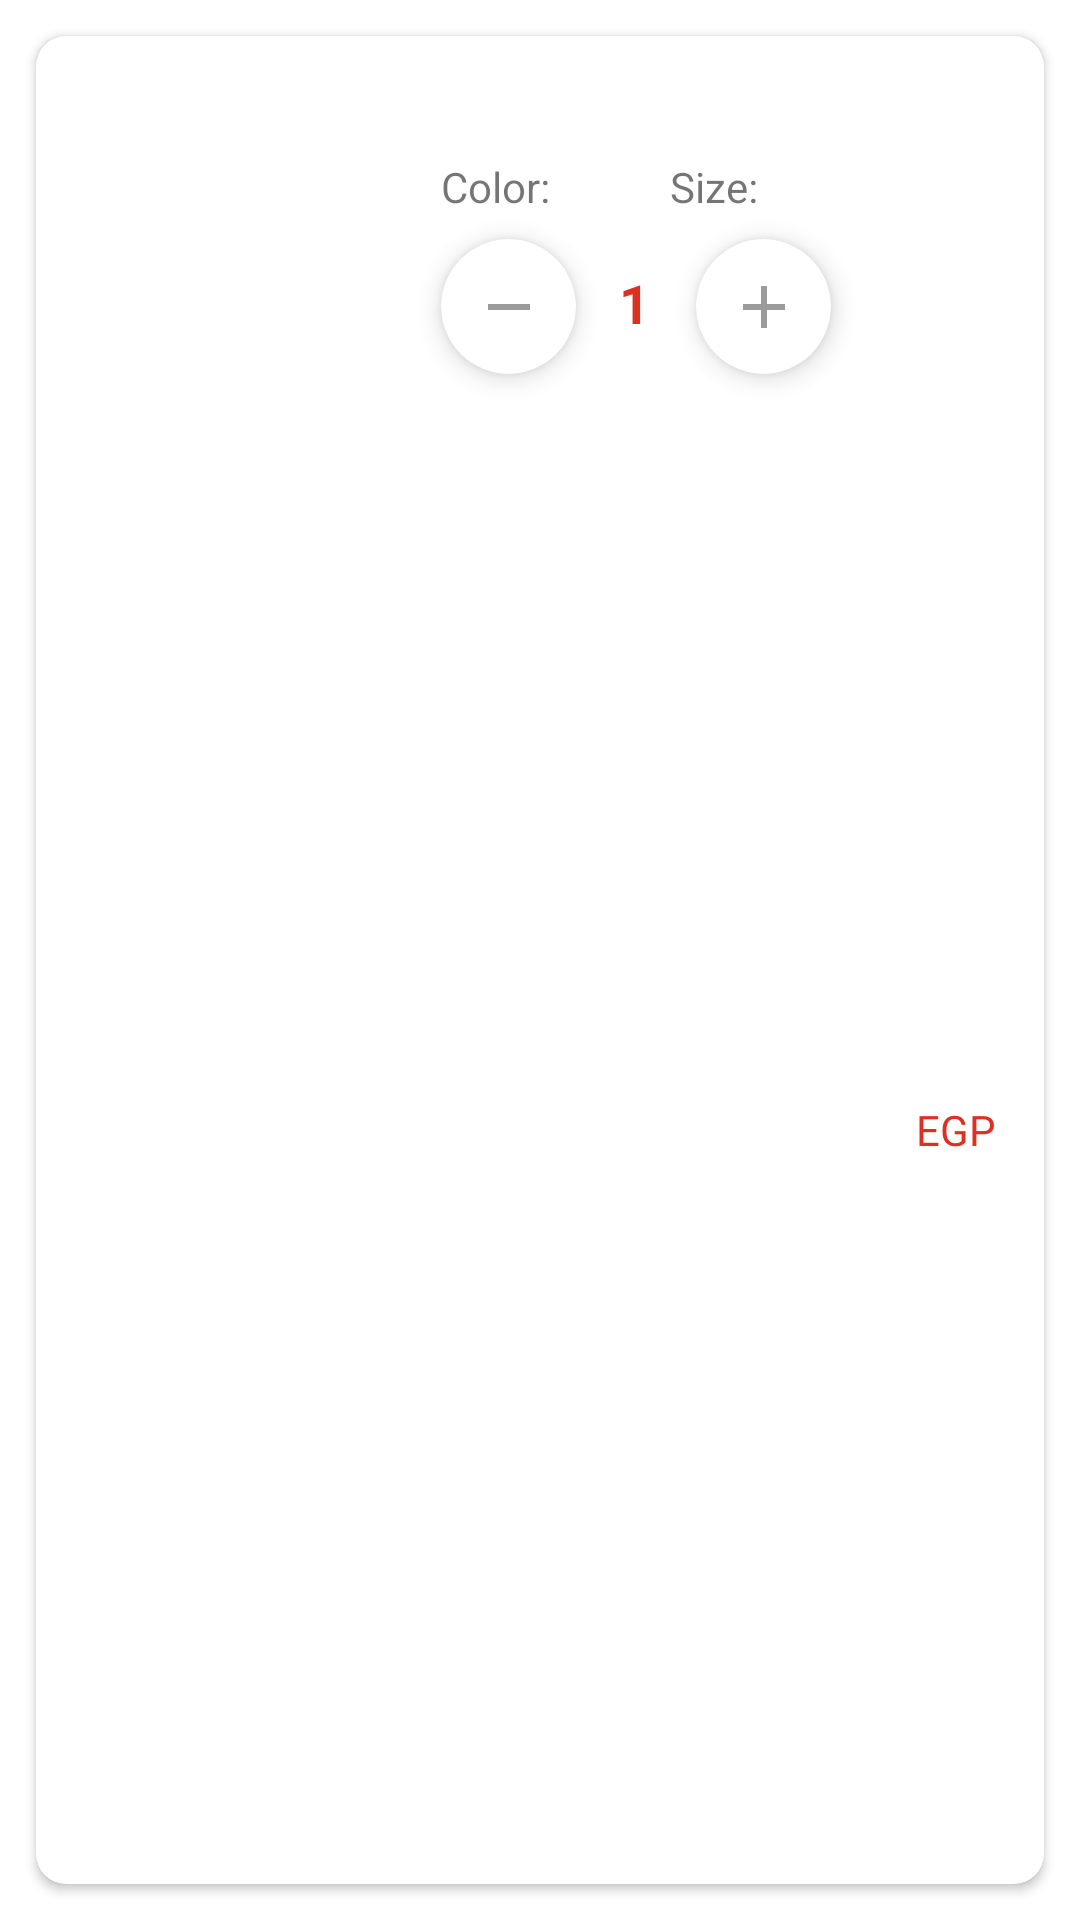

Android layout source for this screen:
<!-- AndroidManifest.xml: application theme Theme.Bazaar -->
<!-- res/layout/shopping_cart_item.xml -->
<?xml version="1.0" encoding="utf-8"?>
<androidx.constraintlayout.widget.ConstraintLayout xmlns:android="http://schemas.android.com/apk/res/android"
    xmlns:app="http://schemas.android.com/apk/res-auto"
    xmlns:tools="http://schemas.android.com/tools"
    android:layout_width="match_parent"
    android:layout_height="180dp">

    <androidx.cardview.widget.CardView
        android:layout_width="match_parent"
        android:layout_height="match_parent"
        android:layout_margin="12dp"
        android:background="@color/white"
        android:backgroundTint="@color/white"
        app:cardCornerRadius="10dp"
        android:elevation="10dp"
        app:layout_constraintBottom_toBottomOf="parent"
        app:layout_constraintEnd_toEndOf="parent"
        app:layout_constraintStart_toStartOf="parent"
        app:layout_constraintTop_toTopOf="parent">

        <androidx.constraintlayout.widget.ConstraintLayout
            android:layout_width="match_parent"
            android:layout_height="match_parent">

            <ImageView
                android:id="@+id/imageView"
                android:layout_width="115dp"
                android:layout_height="0dp"
                android:contentDescription="@string/icon_for_product"
                android:scaleType="fitXY"
                app:layout_constraintBottom_toBottomOf="parent"
                app:layout_constraintStart_toStartOf="parent"
                app:layout_constraintTop_toTopOf="parent" />

            <TextView
                android:id="@+id/tv_title"
                android:layout_width="0dp"
                android:layout_height="wrap_content"
                android:layout_marginStart="20dp"
                android:layout_marginTop="11dp"
                android:layout_marginEnd="16dp"
                android:textAlignment="textStart"
                android:fontFamily="@font/metropolis_semibold"
                android:maxLines="2"
                android:textColor="@color/black"
                android:textSize="16sp"
                app:layout_constraintEnd_toEndOf="parent"
                app:layout_constraintStart_toEndOf="@+id/imageView"
                app:layout_constraintTop_toTopOf="parent" />


            <TextView
                android:id="@+id/tv_price"
                android:layout_width="wrap_content"
                android:layout_height="wrap_content"
                android:layout_marginEnd="4dp"
                android:fontFamily="@font/metropolis_medium"
                android:textColor="@color/primaryColor"
                android:textSize="14sp"
                app:layout_constraintBottom_toBottomOf="@+id/price_symbol"
                app:layout_constraintEnd_toStartOf="@+id/price_symbol"
                app:layout_constraintHorizontal_bias="1.0"
                app:layout_constraintStart_toEndOf="@+id/card_plus"
                app:layout_constraintTop_toTopOf="@+id/price_symbol" />

            <TextView
                android:id="@+id/price_symbol"
                android:layout_width="wrap_content"
                android:layout_height="wrap_content"
                android:layout_marginEnd="16dp"
                android:layout_marginVertical="16dp"
                android:fontFamily="@font/metropolis_medium"
                android:text="EGP"
                android:textColor="@color/primaryColor"
                android:textSize="14sp"
                app:layout_constraintBottom_toBottomOf="parent"
                app:layout_constraintEnd_toEndOf="parent"
                app:layout_constraintTop_toBottomOf="@+id/card_plus" />

            <TextView
                android:id="@+id/textView11"
                android:layout_width="wrap_content"
                android:layout_height="wrap_content"
                android:layout_marginTop="8dp"
                android:text="Color:"
                android:textColor="@color/grey_font"
                app:layout_constraintStart_toStartOf="@+id/tv_title"
                app:layout_constraintTop_toBottomOf="@+id/tv_title" />

            <TextView
                android:id="@+id/color_tv"
                android:layout_width="wrap_content"
                android:layout_height="wrap_content"
                android:layout_marginStart="8dp"
                android:textColor="@color/black"
                app:layout_constraintBottom_toBottomOf="@+id/textView11"
                app:layout_constraintStart_toEndOf="@+id/textView11"
                app:layout_constraintTop_toTopOf="@+id/textView11"
                app:layout_constraintVertical_bias="0.0" />

            <TextView
                android:id="@+id/textView12"
                android:layout_width="wrap_content"
                android:layout_height="wrap_content"
                android:layout_marginStart="32dp"
                android:text="Size:"
                android:textColor="@color/grey_font"
                app:layout_constraintBottom_toBottomOf="@+id/textView11"
                app:layout_constraintStart_toEndOf="@+id/color_tv"
                app:layout_constraintTop_toTopOf="@+id/textView11" />

            <TextView
                android:id="@+id/size_tv"
                android:layout_width="wrap_content"
                android:layout_height="wrap_content"
                android:layout_marginStart="8dp"
                android:textColor="@color/black"
                app:layout_constraintBottom_toBottomOf="@+id/textView12"
                app:layout_constraintStart_toEndOf="@+id/textView12"
                app:layout_constraintTop_toTopOf="@+id/textView12" />


            <androidx.cardview.widget.CardView
                android:id="@+id/card_plus"
                android:layout_width="45dp"
                android:layout_height="45dp"
                app:cardElevation="5dp"
                android:layout_marginStart="40dp"
                app:cardCornerRadius="400dp"
                app:layout_constraintBottom_toBottomOf="@+id/card_minus"
                app:layout_constraintStart_toEndOf="@+id/card_minus"
                app:layout_constraintTop_toTopOf="@+id/card_minus"
                app:layout_constraintVertical_bias="0.0">

                <androidx.constraintlayout.widget.ConstraintLayout
                    android:layout_width="match_parent"
                    android:layout_height="match_parent">

                    <ImageButton
                        android:id="@+id/iv_increase"
                        android:layout_width="0dp"
                        android:layout_height="0dp"
                        android:background="@android:color/transparent"
                        android:src="@drawable/baseline_add_24"
                        app:layout_constraintBottom_toBottomOf="parent"
                        app:layout_constraintEnd_toEndOf="parent"
                        app:layout_constraintStart_toStartOf="parent"
                        app:layout_constraintTop_toTopOf="parent" />

                </androidx.constraintlayout.widget.ConstraintLayout>


            </androidx.cardview.widget.CardView>

            <androidx.cardview.widget.CardView
                android:id="@+id/card_minus"
                android:layout_width="45dp"
                android:layout_height="45dp"
                android:layout_marginTop="8dp"
                android:background="@drawable/round_white_background"
                app:cardCornerRadius="400dp"
                app:cardElevation="5dp"
                app:layout_constraintStart_toStartOf="@+id/tv_title"
                app:layout_constraintTop_toBottomOf="@+id/textView11">

                <androidx.constraintlayout.widget.ConstraintLayout
                    android:layout_width="match_parent"
                    android:layout_height="match_parent">

                    <ImageButton
                        android:id="@+id/iv_decrease"
                        android:layout_width="0dp"
                        android:layout_height="0dp"
                        android:background="@android:color/transparent"
                        android:src="@drawable/baseline_remove_24"
                        app:layout_constraintBottom_toBottomOf="parent"
                        app:layout_constraintEnd_toEndOf="parent"
                        app:layout_constraintStart_toStartOf="parent"
                        app:layout_constraintTop_toTopOf="parent" />

                </androidx.constraintlayout.widget.ConstraintLayout>

            </androidx.cardview.widget.CardView>


            <TextView
                android:id="@+id/tv_quantity"
                android:layout_width="wrap_content"
                android:layout_height="wrap_content"
                android:text="1"
                android:textColor="@color/primaryColor"
                android:textSize="18sp"
                android:textStyle="bold"
                app:layout_constraintBottom_toBottomOf="@+id/card_minus"
                app:layout_constraintEnd_toStartOf="@+id/card_plus"
                app:layout_constraintHorizontal_bias="0.483"
                app:layout_constraintStart_toEndOf="@+id/card_minus"
                app:layout_constraintTop_toTopOf="@+id/card_minus"
                app:layout_constraintVertical_bias="0.428" />


        </androidx.constraintlayout.widget.ConstraintLayout>


    </androidx.cardview.widget.CardView>


</androidx.constraintlayout.widget.ConstraintLayout>
<!-- resources referenced by this layout -->
<resources>
  <color name="black">#FF000000</color>
  <color name="primaryColor">#DB3022</color>
  <color name="white">#FFFFFFFF</color>
  <!-- drawable baseline_add_24 (drawable) -->
  <vector xmlns:android="http://schemas.android.com/apk/res/android" android:height="24dp" android:tint="#9B9B9B" android:viewportHeight="24" android:viewportWidth="24" android:width="24dp">
        
      <path android:fillColor="@android:color/white" android:pathData="M19,13h-6v6h-2v-6H5v-2h6V5h2v6h6v2z"/>
      
  </vector>
  <!-- drawable baseline_remove_24 (drawable) -->
  <vector xmlns:android="http://schemas.android.com/apk/res/android" android:height="24dp" android:tint="#9B9B9B" android:viewportHeight="24" android:viewportWidth="24" android:width="24dp">
        
      <path android:fillColor="@android:color/white" android:pathData="M19,13H5v-2h14v2z"/>
      
  </vector>
  <string name="icon_for_product">icon for product</string>
  <style name="Theme.Bazaar" parent="Theme.MaterialComponents.DayNight.NoActionBar">
          
          <item name="colorPrimary">@color/primaryColor</item>
          <item name="colorPrimaryVariant">@color/white</item>
          <item name="colorOnPrimary">@color/black</item>
          
          <item name="colorSecondary">@color/teal_200</item>
          <item name="colorSecondaryVariant">@color/teal_700</item>
          <item name="colorOnSecondary">@color/black</item>
          
          <item name="android:statusBarColor">?attr/colorPrimaryVariant</item>
          <item name="android:windowLightStatusBar">true</item>
  
          
      </style>
  <color name="teal_200">#FF03DAC5</color>
  <color name="teal_700">#FF018786</color>
</resources>
